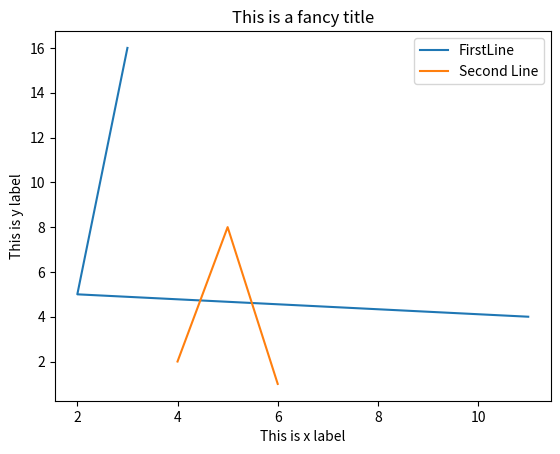

Source code (Python):

import matplotlib.pyplot as plt

#Basic Plot
x1 = [11, 2, 3]
y1 = [4, 5, 16]

x2 = [4, 5, 6]
y2 = [2, 8, 1]

plt.plot(x1, y1, label='FirstLine')
plt.plot(x2, y2, label='Second Line')

#Legends and titles
plt.xlabel('This is x label')
plt.ylabel('This is y label')
plt.title('This is a fancy title')

plt.legend() #To display that box on the corner that red is this and blue is this

#Bar Chart
plt.show()